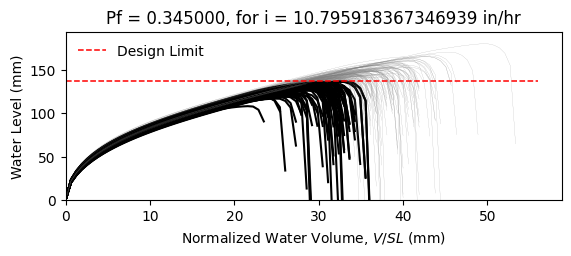

The table this chart was drawn from, first rows:
W10X12, L = 360.0 in, slope = 0.020833333333333332 in/in, dead load = 6.944444444444444e-05 kip/in…
zwlim AISC Appendix 2, zwlim DAMP, zwlim Proposed for ASCE 7, zwlim Neglect Ponding, dhnom Denver, dhnom New York, dhnom New Orleans, dh Denver, dh New York, dh New Orleans, dmax
4.472, 3.396, 4.412, 7.15, 0.4659, 0.4659, 0.4659, 2.471, 2.471, 2.471, 5.673, Safe, 
4.472, 3.396, 4.412, 7.15, 0.4659, 0.4659, 0.4659, 2.471, 2.471, 2.471, 5.298, Fail, 
4.472, 3.396, 4.412, 7.15, 0.4659, 0.4659, 0.4659, 2.471, 2.471, 2.471, 5.389, Fail, 
4.472, 3.396, 4.412, 7.15, 0.4659, 0.4659, 0.4659, 2.471, 2.471, 2.471, 6.134, Safe, 
4.472, 3.396, 4.412, 7.15, 0.4659, 0.4659, 0.4659, 2.471, 2.471, 2.471, 4.777, Fail, 
4.472, 3.396, 4.412, 7.15, 0.4659, 0.4659, 0.4659, 2.471, 2.471, 2.471, 7.114, Safe, 
4.472, 3.396, 4.412, 7.15, 0.4659, 0.4659, 0.4659, 2.471, 2.471, 2.471, 5.536, Safe, 
4.472, 3.396, 4.412, 7.15, 0.4659, 0.4659, 0.4659, 2.471, 2.471, 2.471, 5.129, Fail, 
4.472, 3.396, 4.412, 7.15, 0.4659, 0.4659, 0.4659, 2.471, 2.471, 2.471, 5.839, Safe, 
4.472, 3.396, 4.412, 7.15, 0.4659, 0.4659, 0.4659, 2.471, 2.471, 2.471, 5.479, Safe, 
4.472, 3.396, 4.412, 7.15, 0.4659, 0.4659, 0.4659, 2.471, 2.471, 2.471, 4.693, Fail, 
4.472, 3.396, 4.412, 7.15, 0.4659, 0.4659, 0.4659, 2.471, 2.471, 2.471, 4.69, Fail, 
4.472, 3.396, 4.412, 7.15, 0.4659, 0.4659, 0.4659, 2.471, 2.471, 2.471, 6.152, Safe, 
4.472, 3.396, 4.412, 7.15, 0.4659, 0.4659, 0.4659, 2.471, 2.471, 2.471, 5.261, Fail, 
4.472, 3.396, 4.412, 7.15, 0.4659, 0.4659, 0.4659, 2.471, 2.471, 2.471, 5.844, Safe, 
4.472, 3.396, 4.412, 7.15, 0.4659, 0.4659, 0.4659, 2.471, 2.471, 2.471, 5.524, Safe, 
4.472, 3.396, 4.412, 7.15, 0.4659, 0.4659, 0.4659, 2.471, 2.471, 2.471, 5.661, Safe, 
4.472, 3.396, 4.412, 7.15, 0.4659, 0.4659, 0.4659, 2.471, 2.471, 2.471, 6.259, Safe, 
4.472, 3.396, 4.412, 7.15, 0.4659, 0.4659, 0.4659, 2.471, 2.471, 2.471, 5.254, Fail, 
4.472, 3.396, 4.412, 7.15, 0.4659, 0.4659, 0.4659, 2.471, 2.471, 2.471, 5.602, Safe, 
4.472, 3.396, 4.412, 7.15, 0.4659, 0.4659, 0.4659, 2.471, 2.471, 2.471, 5.052, Fail, 
4.472, 3.396, 4.412, 7.15, 0.4659, 0.4659, 0.4659, 2.471, 2.471, 2.471, 5.924, Safe, 
4.472, 3.396, 4.412, 7.15, 0.4659, 0.4659, 0.4659, 2.471, 2.471, 2.471, 5.592, Safe, 
4.472, 3.396, 4.412, 7.15, 0.4659, 0.4659, 0.4659, 2.471, 2.471, 2.471, 5.588, Safe, 
4.472, 3.396, 4.412, 7.15, 0.4659, 0.4659, 0.4659, 2.471, 2.471, 2.471, 5.582, Safe, 
4.472, 3.396, 4.412, 7.15, 0.4659, 0.4659, 0.4659, 2.471, 2.471, 2.471, 4.967, Fail, 
4.472, 3.396, 4.412, 7.15, 0.4659, 0.4659, 0.4659, 2.471, 2.471, 2.471, 5.945, Safe, 
4.472, 3.396, 4.412, 7.15, 0.4659, 0.4659, 0.4659, 2.471, 2.471, 2.471, 5.386, Fail, 
4.472, 3.396, 4.412, 7.15, 0.4659, 0.4659, 0.4659, 2.471, 2.471, 2.471, 5.268, Fail, 
4.472, 3.396, 4.412, 7.15, 0.4659, 0.4659, 0.4659, 2.471, 2.471, 2.471, 6.053, Safe, 
4.472, 3.396, 4.412, 7.15, 0.4659, 0.4659, 0.4659, 2.471, 2.471, 2.471, 6.045, Safe, 
4.472, 3.396, 4.412, 7.15, 0.4659, 0.4659, 0.4659, 2.471, 2.471, 2.471, 5.695, Safe, 
4.472, 3.396, 4.412, 7.15, 0.4659, 0.4659, 0.4659, 2.471, 2.471, 2.471, 5.339, Fail, 
4.472, 3.396, 4.412, 7.15, 0.4659, 0.4659, 0.4659, 2.471, 2.471, 2.471, 6.181, Safe, 
4.472, 3.396, 4.412, 7.15, 0.4659, 0.4659, 0.4659, 2.471, 2.471, 2.471, 5.868, Safe, 
4.472, 3.396, 4.412, 7.15, 0.4659, 0.4659, 0.4659, 2.471, 2.471, 2.471, 5.226, Fail, 
4.472, 3.396, 4.412, 7.15, 0.4659, 0.4659, 0.4659, 2.471, 2.471, 2.471, 5.557, Safe, 
4.472, 3.396, 4.412, 7.15, 0.4659, 0.4659, 0.4659, 2.471, 2.471, 2.471, 5.924, Safe, 
4.472, 3.396, 4.412, 7.15, 0.4659, 0.4659, 0.4659, 2.471, 2.471, 2.471, 6.19, Safe, 
4.472, 3.396, 4.412, 7.15, 0.4659, 0.4659, 0.4659, 2.471, 2.471, 2.471, 4.75, Fail, 
4.472, 3.396, 4.412, 7.15, 0.4659, 0.4659, 0.4659, 2.471, 2.471, 2.471, 6.512, Safe, 
4.472, 3.396, 4.412, 7.15, 0.4659, 0.4659, 0.4659, 2.471, 2.471, 2.471, 5.509, Safe, 
4.472, 3.396, 4.412, 7.15, 0.4659, 0.4659, 0.4659, 2.471, 2.471, 2.471, 5.422, Safe, 
4.472, 3.396, 4.412, 7.15, 0.4659, 0.4659, 0.4659, 2.471, 2.471, 2.471, 5.68, Safe, 
4.472, 3.396, 4.412, 7.15, 0.4659, 0.4659, 0.4659, 2.471, 2.471, 2.471, 6.026, Safe, 
4.472, 3.396, 4.412, 7.15, 0.4659, 0.4659, 0.4659, 2.471, 2.471, 2.471, 5.071, Fail, 
4.472, 3.396, 4.412, 7.15, 0.4659, 0.4659, 0.4659, 2.471, 2.471, 2.471, 5.71, Safe, 
4.472, 3.396, 4.412, 7.15, 0.4659, 0.4659, 0.4659, 2.471, 2.471, 2.471, 5.109, Fail, 
4.472, 3.396, 4.412, 7.15, 0.4659, 0.4659, 0.4659, 2.471, 2.471, 2.471, 5.642, Safe, 
4.472, 3.396, 4.412, 7.15, 0.4659, 0.4659, 0.4659, 2.471, 2.471, 2.471, 5.165, Fail, 
4.472, 3.396, 4.412, 7.15, 0.4659, 0.4659, 0.4659, 2.471, 2.471, 2.471, 5.834, Safe, 
4.472, 3.396, 4.412, 7.15, 0.4659, 0.4659, 0.4659, 2.471, 2.471, 2.471, 4.647, Fail, 
4.472, 3.396, 4.412, 7.15, 0.4659, 0.4659, 0.4659, 2.471, 2.471, 2.471, 5.72, Safe, 
4.472, 3.396, 4.412, 7.15, 0.4659, 0.4659, 0.4659, 2.471, 2.471, 2.471, 5.338, Fail, 
4.472, 3.396, 4.412, 7.15, 0.4659, 0.4659, 0.4659, 2.471, 2.471, 2.471, 6.327, Safe, 
4.472, 3.396, 4.412, 7.15, 0.4659, 0.4659, 0.4659, 2.471, 2.471, 2.471, 4.986, Fail, 
4.472, 3.396, 4.412, 7.15, 0.4659, 0.4659, 0.4659, 2.471, 2.471, 2.471, 5.471, Safe, 
4.472, 3.396, 4.412, 7.15, 0.4659, 0.4659, 0.4659, 2.471, 2.471, 2.471, 5.117, Fail, 
4.472, 3.396, 4.412, 7.15, 0.4659, 0.4659, 0.4659, 2.471, 2.471, 2.471, 5.092, Fail, 
... 142 more rows
